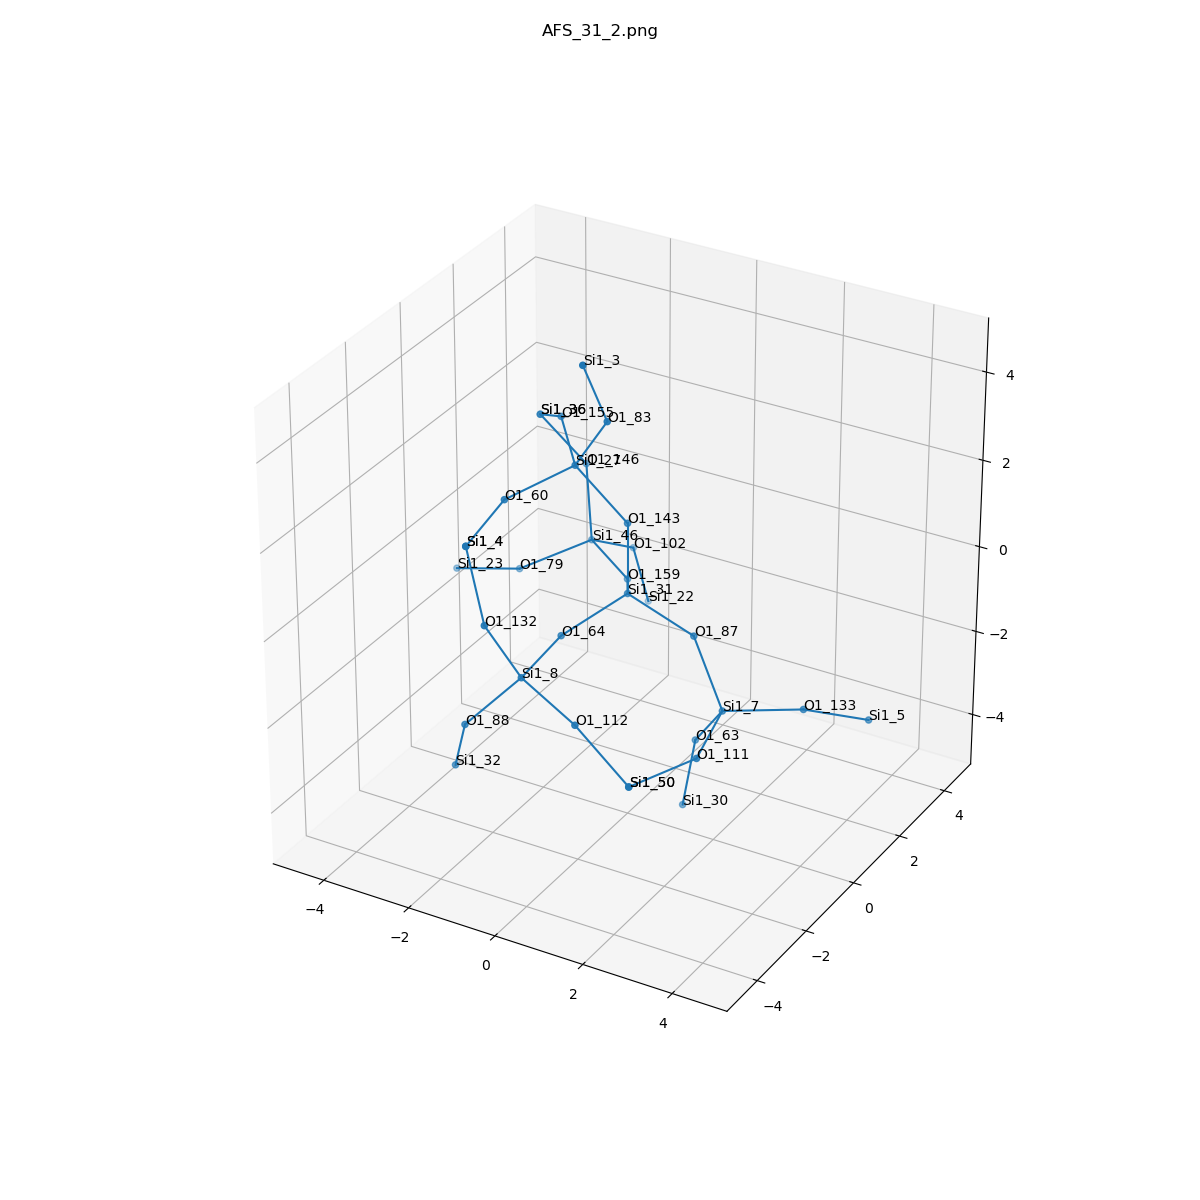

The file beside this chart, header and first rows:
, neighbor_num, isite, atom, x, y, z, front_index
0, 0, 31, Si1, 0.0, 0.0, 0.0, 
1, 1, 87, O1, 1.516, -1.1102230246251565e-16, -0.543, 0.0
2, 1, 159, O1, -0.761, 1.314, -0.5355, 0.0
3, 1, 143, O1, 0.0, 1.1102230246251565e-16, 1.61, 0.0
4, 1, 64, O1, -0.7602, -1.316, -0.5325, 0.0
5, 2, 7, Si1, 2.313, -0.244, -1.92, 1.0
6, 2, 46, Si1, -2.109, 2.188, -0.4248, 2.0
7, 2, 27, Si1, -0.968, -0.3818, 2.839, 3.0
8, 2, 8, Si1, -0.7164, -2.92, -0.6634, 4.0
9, 3, 63, O1, 1.417, 0.2735, -3.154, 5.0
10, 3, 111, O1, 2.61, -1.817, -2.096, 5.0
11, 3, 133, O1, 3.703, 0.5673, -1.889, 5.0
12, 3, 146, O1, -2.416, 2.506, 1.124, 6.0
13, 3, 102, O1, -1.922, 3.567, -1.235, 6.0
14, 3, 79, O1, -3.34, 1.36, -1.052, 6.0
15, 3, 155, O1, -2.001, 0.8252, 3.102, 7.0
16, 3, 60, O1, -1.786, -1.721, 2.477, 7.0
17, 3, 83, O1, -0.08906, -0.6331, 4.165, 7.0
18, 3, 132, O1, -1.135, -3.585, 0.7412, 8.0
19, 3, 88, O1, -1.745, -3.389, -1.81, 8.0
20, 3, 112, O1, 0.7737, -3.385, -1.059, 8.0
21, 4, 30, Si1, 1.17, 0.2073, -4.744, 9.0
22, 4, 50, Si1, 1.912, -3.265, -2.192, 10.0
23, 4, 5, Si1, 4.541, 1.786, -2.525, 11.0
24, 4, 36, Si1, -3.077, 1.806, 2.414, 12.0
25, 4, 22, Si1, -1.855, 4.081, -2.76, 13.0
26, 4, 23, Si1, -4.885, 1.405, -1.503, 14.0
27, 4, 36, Si1, -3.077, 1.806, 2.414, 15.0
28, 4, 4, Si1, -1.7, -3.308, 2.223, 16.0
29, 4, 3, Si1, -0.2633, -1.26, 5.638, 17.0
30, 4, 4, Si1, -1.7, -3.308, 2.223, 18.0
31, 4, 32, Si1, -2.319, -2.86, -3.218, 19.0
32, 4, 50, Si1, 1.912, -3.265, -2.192, 20.0
